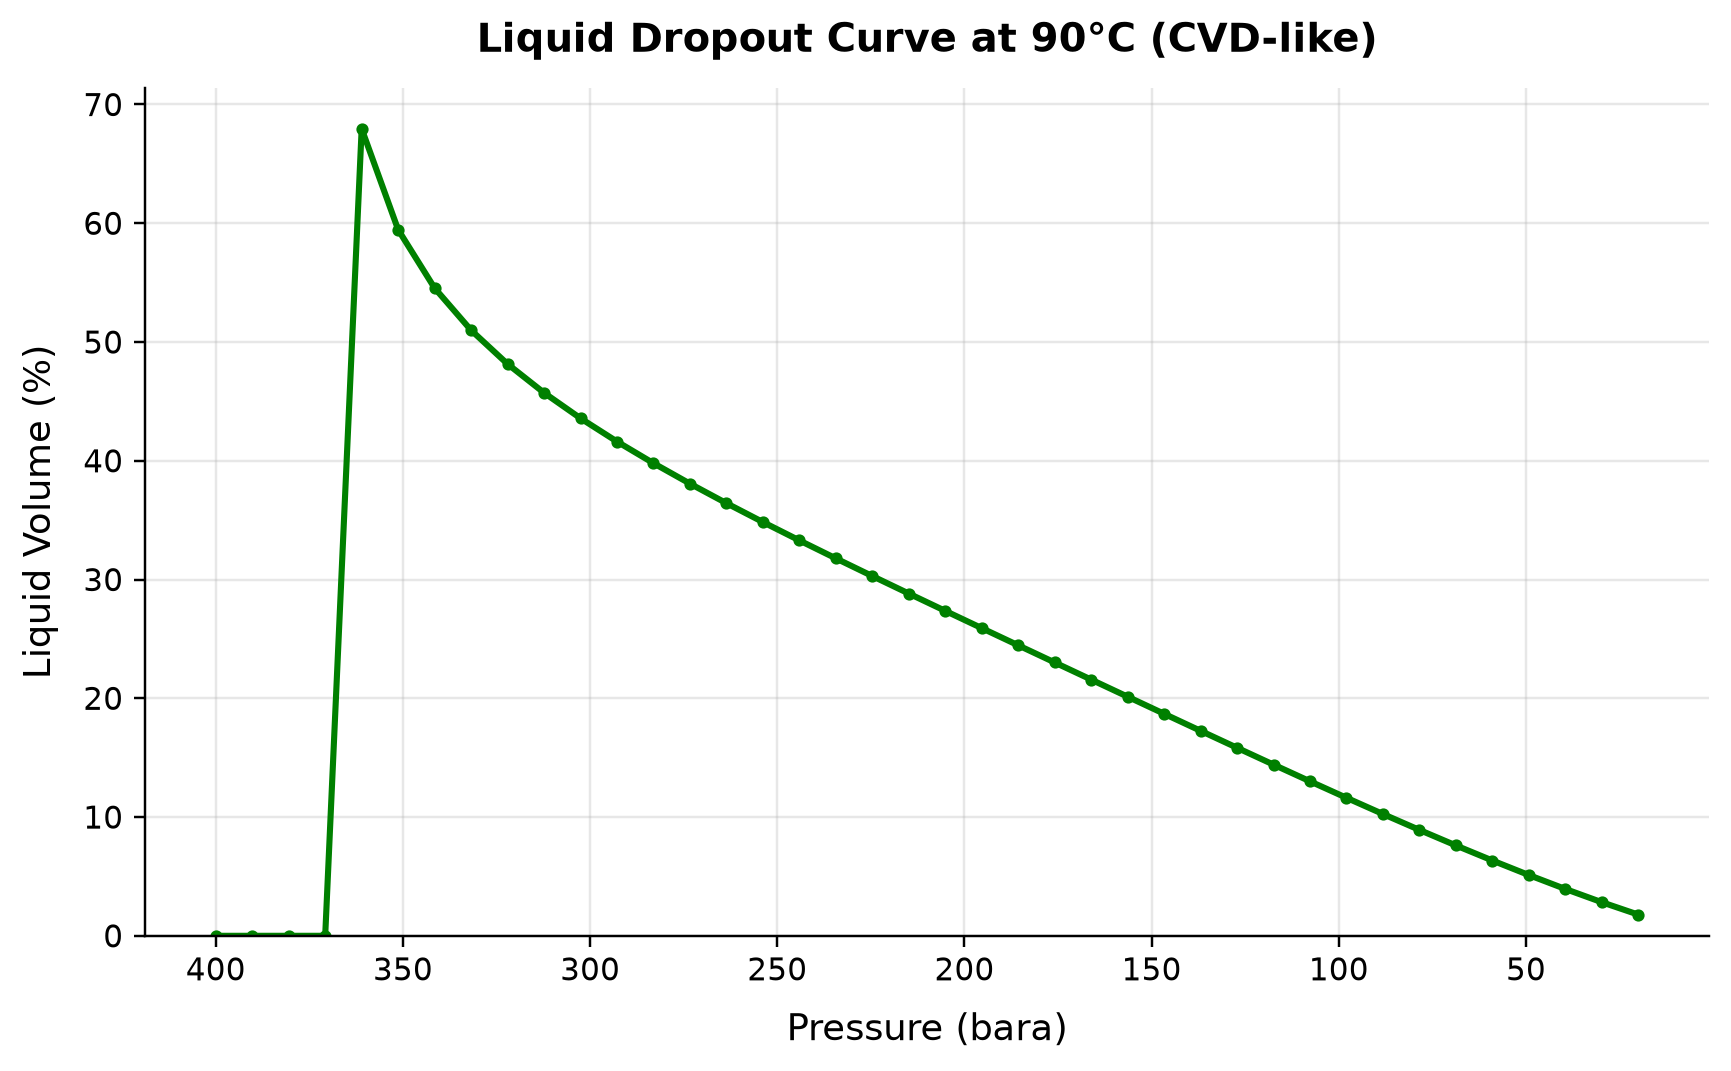

The file beside this chart, header and first rows:
panel, series, point, x_label, y_label, x, y, finite
1, Curve 1, 0, Pressure (bara), Liquid Volume (%), 400.0, 0.0, True
1, Curve 1, 1, Pressure (bara), Liquid Volume (%), 390.3, 0.0, True
1, Curve 1, 2, Pressure (bara), Liquid Volume (%), 380.5, 0.0, True
1, Curve 1, 3, Pressure (bara), Liquid Volume (%), 370.8, 0.0, True
1, Curve 1, 4, Pressure (bara), Liquid Volume (%), 361, 67.95, True
1, Curve 1, 5, Pressure (bara), Liquid Volume (%), 351.3, 59.46, True
1, Curve 1, 6, Pressure (bara), Liquid Volume (%), 341.5, 54.54, True
1, Curve 1, 7, Pressure (bara), Liquid Volume (%), 331.8, 50.99, True
1, Curve 1, 8, Pressure (bara), Liquid Volume (%), 322.1, 48.15, True
1, Curve 1, 9, Pressure (bara), Liquid Volume (%), 312.3, 45.73, True
1, Curve 1, 10, Pressure (bara), Liquid Volume (%), 302.6, 43.58, True
1, Curve 1, 11, Pressure (bara), Liquid Volume (%), 292.8, 41.62, True
1, Curve 1, 12, Pressure (bara), Liquid Volume (%), 283.1, 39.8, True
1, Curve 1, 13, Pressure (bara), Liquid Volume (%), 273.3, 38.07, True
1, Curve 1, 14, Pressure (bara), Liquid Volume (%), 263.6, 36.43, True
1, Curve 1, 15, Pressure (bara), Liquid Volume (%), 253.8, 34.84, True
1, Curve 1, 16, Pressure (bara), Liquid Volume (%), 244.1, 33.29, True
1, Curve 1, 17, Pressure (bara), Liquid Volume (%), 234.4, 31.78, True
1, Curve 1, 18, Pressure (bara), Liquid Volume (%), 224.6, 30.29, True
1, Curve 1, 19, Pressure (bara), Liquid Volume (%), 214.9, 28.82, True
1, Curve 1, 20, Pressure (bara), Liquid Volume (%), 205.1, 27.36, True
1, Curve 1, 21, Pressure (bara), Liquid Volume (%), 195.4, 25.91, True
1, Curve 1, 22, Pressure (bara), Liquid Volume (%), 185.6, 24.46, True
1, Curve 1, 23, Pressure (bara), Liquid Volume (%), 175.9, 23.02, True
1, Curve 1, 24, Pressure (bara), Liquid Volume (%), 166.2, 21.57, True
1, Curve 1, 25, Pressure (bara), Liquid Volume (%), 156.4, 20.13, True
1, Curve 1, 26, Pressure (bara), Liquid Volume (%), 146.7, 18.69, True
1, Curve 1, 27, Pressure (bara), Liquid Volume (%), 136.9, 17.26, True
1, Curve 1, 28, Pressure (bara), Liquid Volume (%), 127.2, 15.83, True
1, Curve 1, 29, Pressure (bara), Liquid Volume (%), 117.4, 14.41, True
1, Curve 1, 30, Pressure (bara), Liquid Volume (%), 107.7, 13.01, True
1, Curve 1, 31, Pressure (bara), Liquid Volume (%), 97.95, 11.62, True
1, Curve 1, 32, Pressure (bara), Liquid Volume (%), 88.21, 10.25, True
1, Curve 1, 33, Pressure (bara), Liquid Volume (%), 78.46, 8.915, True
1, Curve 1, 34, Pressure (bara), Liquid Volume (%), 68.72, 7.608, True
1, Curve 1, 35, Pressure (bara), Liquid Volume (%), 58.97, 6.34, True
1, Curve 1, 36, Pressure (bara), Liquid Volume (%), 49.23, 5.116, True
1, Curve 1, 37, Pressure (bara), Liquid Volume (%), 39.49, 3.942, True
1, Curve 1, 38, Pressure (bara), Liquid Volume (%), 29.74, 2.828, True
1, Curve 1, 39, Pressure (bara), Liquid Volume (%), 20.0, 1.783, True
